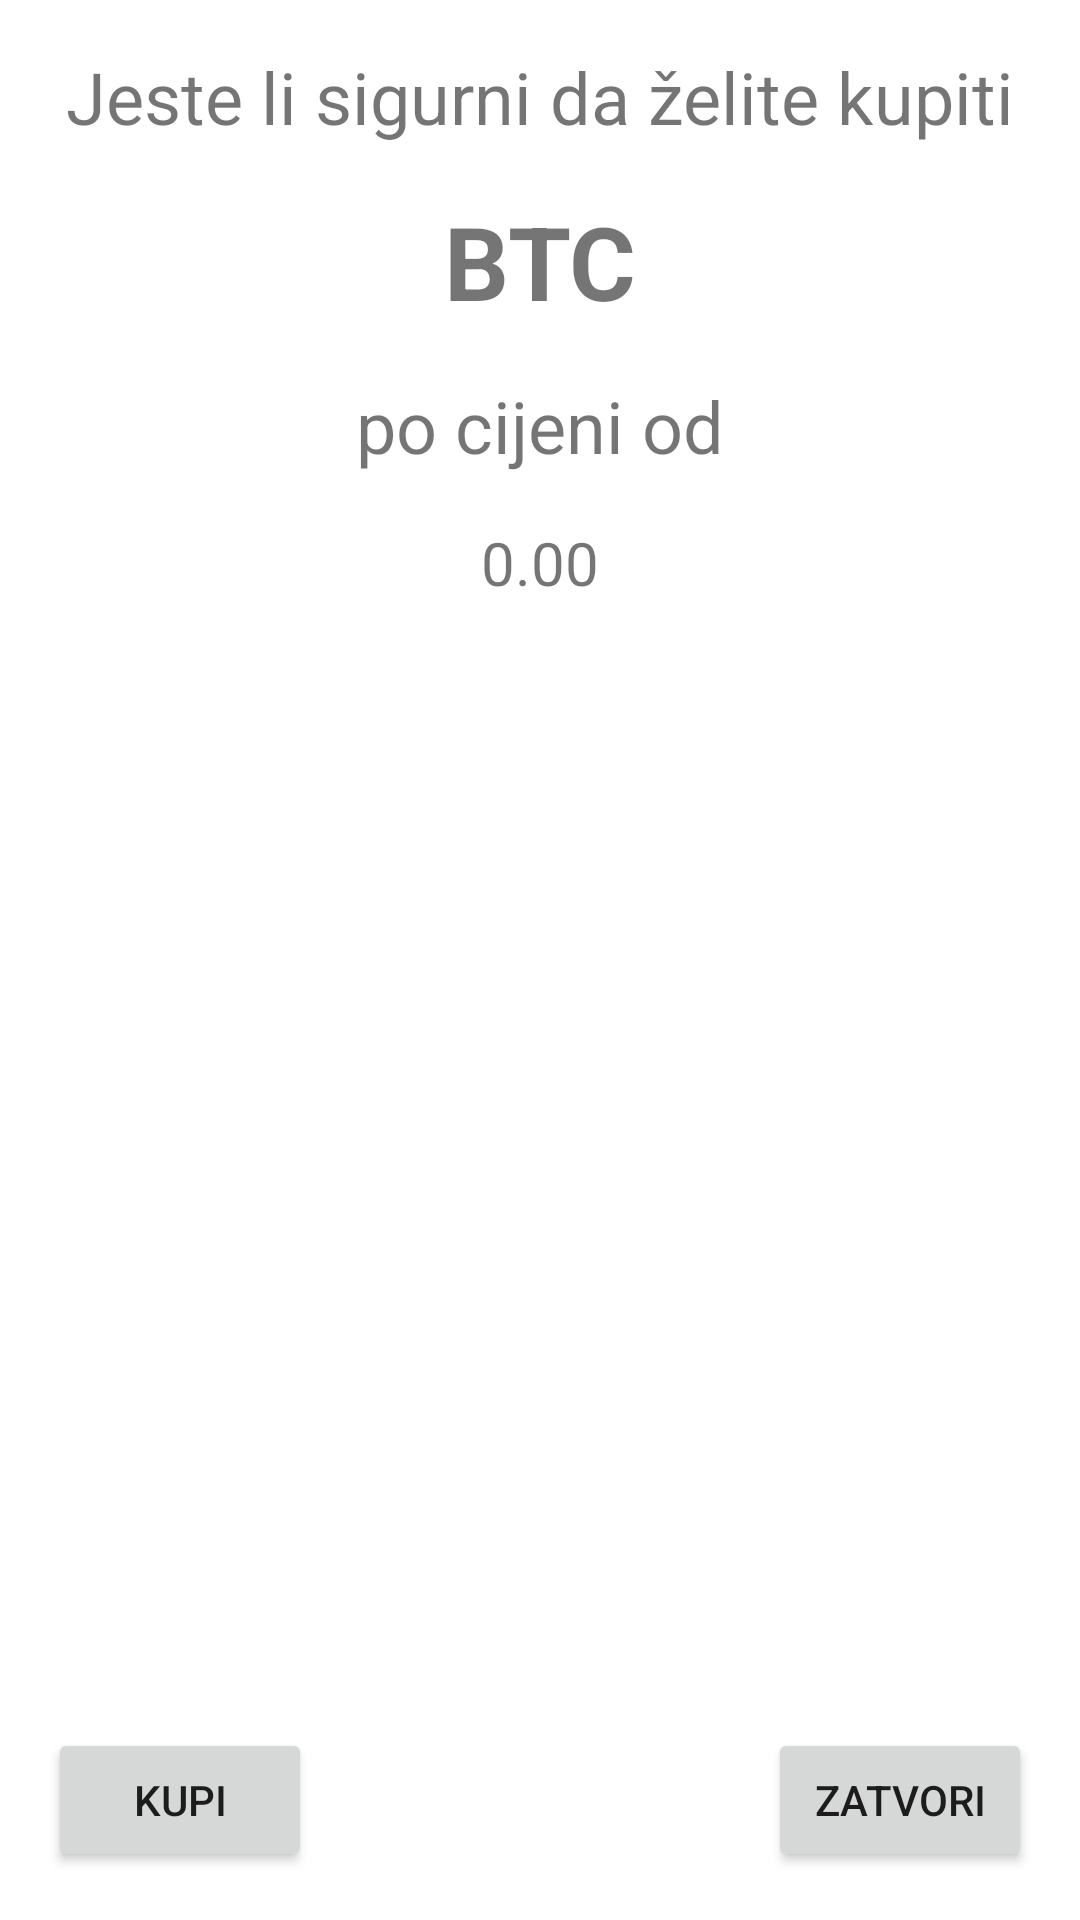

This screen was rendered from an Android layout file. Write that file and the resources it references.
<!-- AndroidManifest.xml: application theme Theme.BinanceDemoTradingApp -->
<!-- res/layout/fragment_trade_buy.xml -->
<?xml version="1.0" encoding="utf-8"?>
<FrameLayout xmlns:android="http://schemas.android.com/apk/res/android"
    xmlns:app="http://schemas.android.com/apk/res-auto"
    xmlns:tools="http://schemas.android.com/tools"
    android:id="@+id/btnCloseBuy"
    android:layout_width="match_parent"
    android:layout_height="match_parent"
    tools:context=".Fragments.TradeBuyFragment">

    
    <androidx.constraintlayout.widget.ConstraintLayout
        android:layout_width="match_parent"
        android:layout_height="match_parent">

        <TextView
            android:id="@+id/txtInfoBuyConfrmation"
            android:layout_width="wrap_content"
            android:layout_height="wrap_content"
            android:layout_marginTop="16dp"
            android:text="@string/info_buy_confirmation"
            android:textSize="24sp"
            app:layout_constraintEnd_toEndOf="parent"
            app:layout_constraintStart_toStartOf="parent"
            app:layout_constraintTop_toTopOf="parent" />

        <TextView
            android:id="@+id/txtViewBuyPair"
            android:layout_width="wrap_content"
            android:layout_height="wrap_content"
            android:layout_marginTop="16dp"
            android:text="BTC"
            android:textSize="34sp"
            android:textStyle="bold"
            app:layout_constraintEnd_toEndOf="parent"
            app:layout_constraintStart_toStartOf="parent"
            app:layout_constraintTop_toBottomOf="@+id/txtInfoBuyConfrmation" />

        <TextView
            android:id="@+id/txtInfoAboutBuyPrice"
            android:layout_width="wrap_content"
            android:layout_height="wrap_content"
            android:layout_marginTop="16dp"
            android:text="@string/info_about_buy_price"
            android:textSize="24sp"
            app:layout_constraintEnd_toEndOf="parent"
            app:layout_constraintStart_toStartOf="parent"
            app:layout_constraintTop_toBottomOf="@+id/txtViewBuyPair" />

        <TextView
            android:id="@+id/txtViewBuyPrice"
            android:layout_width="wrap_content"
            android:layout_height="wrap_content"
            android:layout_marginTop="16dp"
            android:text="0.00"
            android:textSize="20sp"
            app:layout_constraintEnd_toEndOf="parent"
            app:layout_constraintStart_toStartOf="parent"
            app:layout_constraintTop_toBottomOf="@+id/txtInfoAboutBuyPrice" />

        <Button
            android:id="@+id/btnConfirmBuy"
            android:layout_width="wrap_content"
            android:layout_height="wrap_content"
            android:layout_marginStart="16dp"
            android:layout_marginBottom="16dp"
            android:text="@string/buy"
            app:layout_constraintBottom_toBottomOf="parent"
            app:layout_constraintStart_toStartOf="parent" />

        <Button
            android:id="@+id/button2"
            android:layout_width="wrap_content"
            android:layout_height="wrap_content"
            android:layout_marginEnd="16dp"
            android:layout_marginBottom="16dp"
            android:text="@string/close_buy_fragment"
            app:layout_constraintBottom_toBottomOf="parent"
            app:layout_constraintEnd_toEndOf="parent" />
    </androidx.constraintlayout.widget.ConstraintLayout>

</FrameLayout>
<!-- resources referenced by this layout -->
<resources>
  <string name="buy">Kupi</string>
  <string name="close_buy_fragment">Zatvori</string>
  <string name="info_about_buy_price">po cijeni od</string>
  <string name="info_buy_confirmation">Jeste li sigurni da želite kupiti </string>
  <style name="Theme.BinanceDemoTradingApp" parent="Theme.MaterialComponents.DayNight.NoActionBar">
          
          <item name="colorPrimary">@color/purple_500</item>
          <item name="colorPrimaryVariant">@color/purple_700</item>
          <item name="colorOnPrimary">@color/white</item>
          <item name="backgroundColor">@color/bckgrnd_color</item>
          
          <item name="colorSecondary">@color/teal_200</item>
          <item name="colorSecondaryVariant">@color/teal_700</item>
          <item name="colorOnSecondary">@color/black</item>
          
          <item name="android:statusBarColor" tools:targetApi="l">?attr/colorPrimaryVariant</item>
          
      </style>
  <color name="purple_500">#0336FF</color>
  <color name="purple_700">#0336FF</color>
  <color name="white">#FFFFFFFF</color>
  <color name="bckgrnd_color">#FFDE03</color>
  <color name="teal_200">#FF03DAC5</color>
  <color name="teal_700">#FF018786</color>
  <color name="black">#FF000000</color>
</resources>
